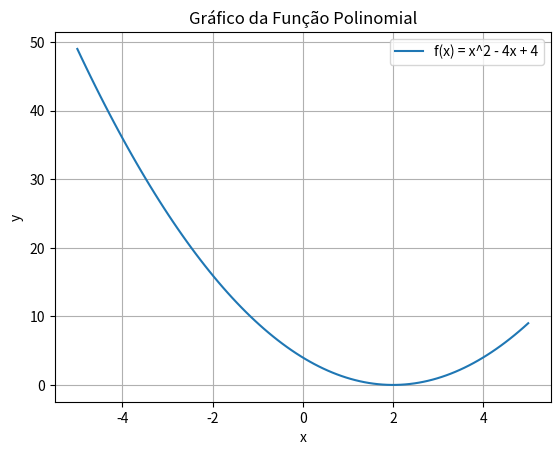

Reproduce this figure in Python.
import matplotlib.pyplot as plt
import numpy as np

def funcao_polinomial(x):
    return x**2 - 4*x + 4

x = np.linspace(-5, 5, 100) 

y = funcao_polinomial(x)

plt.plot(x, y, label='f(x) = x^2 - 4x + 4')

plt.xlabel('x')
plt.ylabel('y')
plt.title('Gráfico da Função Polinomial')
plt.grid(True)
plt.legend()

plt.show()

